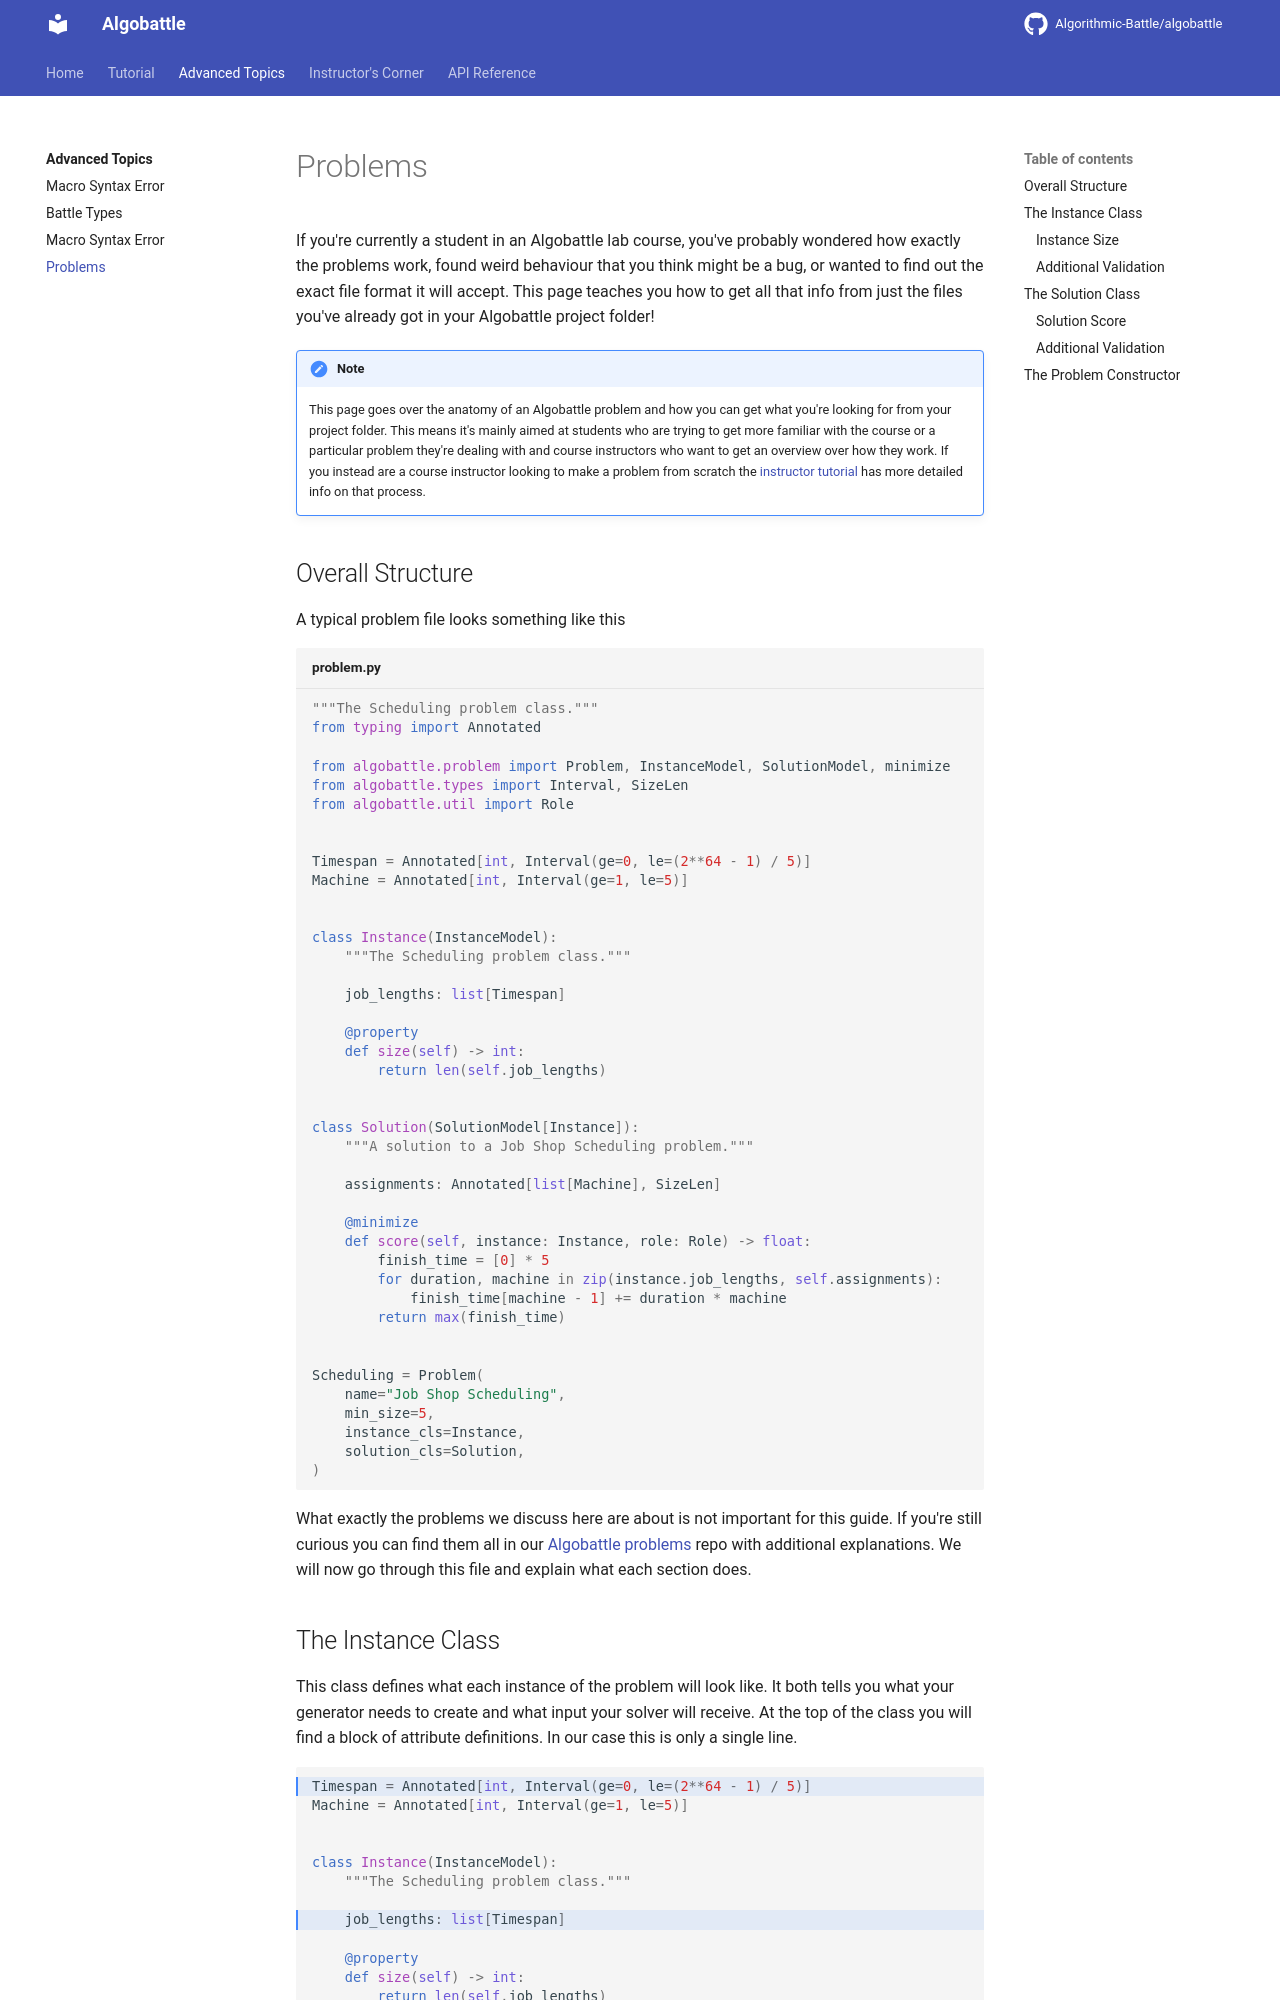

repository: Algorithmic-Battle/algobattle · page: advanced/problems/index.html · generator: mkdocs

# Problems

If you're currently a student in an Algobattle lab course, you've probably wondered how exactly the problems work, found
weird behaviour that you think might be a bug, or wanted to find out the exact file format it will accept. This page
teaches you how to get all that info from just the files you've already got in your Algobattle project folder!

!!! note
    This page goes over the anatomy of an Algobattle problem and how you can get what you're looking for from your
    project folder. This means it's mainly aimed at students who are trying to get more familiar with the course or a
    particular problem they're dealing with and course instructors who want to get an overview over how they work.
    If you instead are a course instructor looking to make a problem from scratch the
    [instructor tutorial](../instructor/problem/intro.md) has more detailed info on that process.

## Overall Structure

A typical problem file looks something like this

```py title="problem.py"
{!> problem/problem.py !}
```

What exactly the problems we discuss here are about is not important for this guide. If you're still curious you can
find them all in our
[Algobattle problems](https://github.com/Algorithmic-Battle/algobattle-problems/) repo with
additional explanations. We will now go through this file and explain what each section does.
